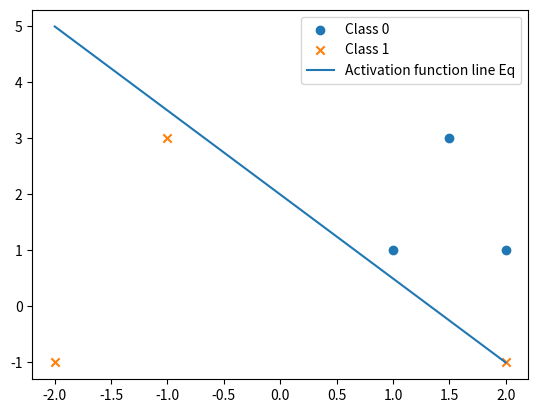

The matplotlib source for this figure:
import numpy as np
import matplotlib.pyplot as plt

class Perceptron:
    """A simple implementation of the perceptron algorithm."""

    def __init__(self, num_attributes):
        """Initialize the perceptron with random weights and a bias of -1."""
        if num_attributes <= 0:
            raise ValueError("Number of attributes must be greater than zero.")
        self.weights = np.ones(num_attributes)
        self.bias = -1.0

    def activation_function(self, attributes):
        """Calculate the activation value for a given set of attributes."""
        if len(attributes) != len(self.weights):
            raise ValueError("Number of attributes must match the number of weights.")
        return np.dot(self.weights, attributes) + self.bias

    def classify(self, attributes):
        """Classify the activation value as 0 or 1."""
        return 1 if self.activation_function(attributes) >= 0 else 0

    def update_weights_and_bias(self, attributes, expected_output):
        """Update the weights and bias based on the error between the expected output and the actual output."""
        if len(attributes) != len(self.weights):
            raise ValueError("Number of attributes must match the number of weights.")
        if expected_output not in [0, 1]:
            raise ValueError("Expected output must be 0 or 1.")
        t = 1 if expected_output else -1
        self.bias += t
        self.weights += t * attributes

    def train(self, samples, output, max_epochs=100):
        """Train the perceptron on the given samples and expected outputs."""
        if len(samples) != len(output):
            raise ValueError("Number of samples must match the number of output labels.")
        if len(samples[0]) != len(self.weights):
            raise ValueError("Number of attributes in samples must match the number of weights.")
        if max_epochs <= 0:
            raise ValueError("Maximum number of epochs must be greater than zero.")
        epochs = 0
        correct_classifications = 0

        while correct_classifications < len(samples) and epochs < max_epochs:
            epochs += 1
            for x, y in zip(samples, output):
                if self.classify(x) != y:
                    correct_classifications = 0
                    self.update_weights_and_bias(x, y)
                else:
                    correct_classifications += 1

        print(f"Number of Epochs: {epochs}")
        print(f"Loops without Error: {correct_classifications}")
        print(f"Weights: {self.weights}")

    def print_activation_function(self):
        """Print the activation function in a human-readable format."""
        terms = []
        for i, weight in enumerate(self.weights):
            sign = "+" if weight >= 0 else "-"
            terms.append(f"{sign} {abs(weight)}x{i+1}")
        sign = "+" if self.bias >= 0 else "-"
        terms.append(f"{sign} {abs(self.bias)}")
        equation = " ".join(terms)
        print(f"Activation function found: {equation} = 0")

    def plot_samples_and_activation_function(self, samples, output):
        """Plot the given samples and the line equation of the latest activation function."""
        if len(samples) != len(output):
            raise ValueError("Number of samples must match the number of output labels.")
        if len(samples[0]) != len(self.weights):
            raise ValueError("Number of attributes in samples must match the number of weights.")
        # Plot the samples
        plt.scatter(samples[output == 0][:, 0], samples[output == 0][:, 1], marker='o', label='Class 0')
        plt.scatter(samples[output == 1][:, 0], samples[output == 1][:, 1], marker='x', label='Class 1')

        # Plot the activation function
        x = np.linspace(np.min(samples[:, 0]), np.max(samples[:, 0]), 2)
        y = (-self.bias - self.weights[0] * x) / self.weights[1]
        plt.plot(x, y, label='Activation function line Eq')

        plt.legend()
        plt.show()

# usage:
perceptron = Perceptron(num_attributes=2)
samples = np.array([[-1.0, 3.0], [2.0, 1.0], [2.0, -1.0], [1.0, 1.0], [-2.0, -1.0], [1.5, 3.0]])
output = np.array([1, 0, 1, 0, 1, 0])
perceptron.train(samples, output)
perceptron.print_activation_function()
perceptron.plot_samples_and_activation_function(samples=samples,output=output)

